Run: headless pygame with SDL's dummy video driver; simulated clock (each Clock.tick advances the game by its frame time, no real sleeping); random seed 0; keys injected as events and as key.get_pressed() state; no mouse input; restart key R tapped at the start of phases 3 and 4.
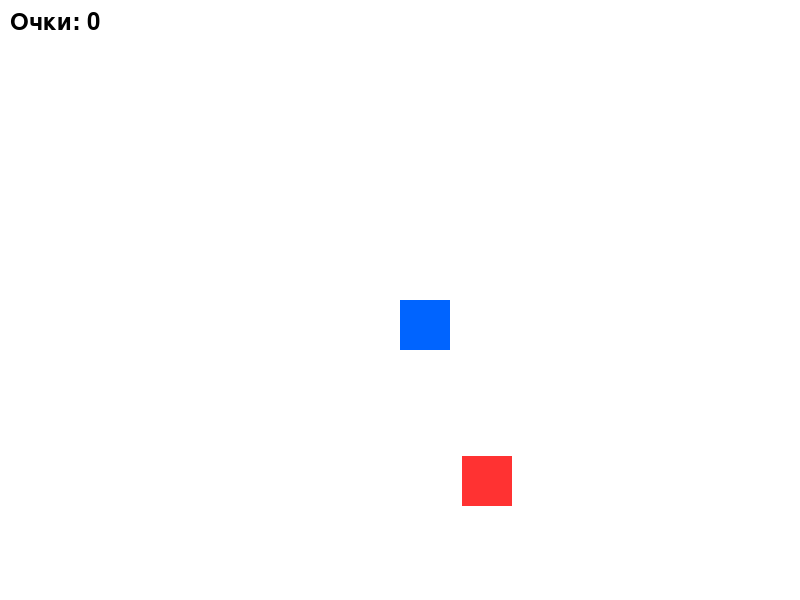
Frame 1 of 4 · flips 1–60 · no input
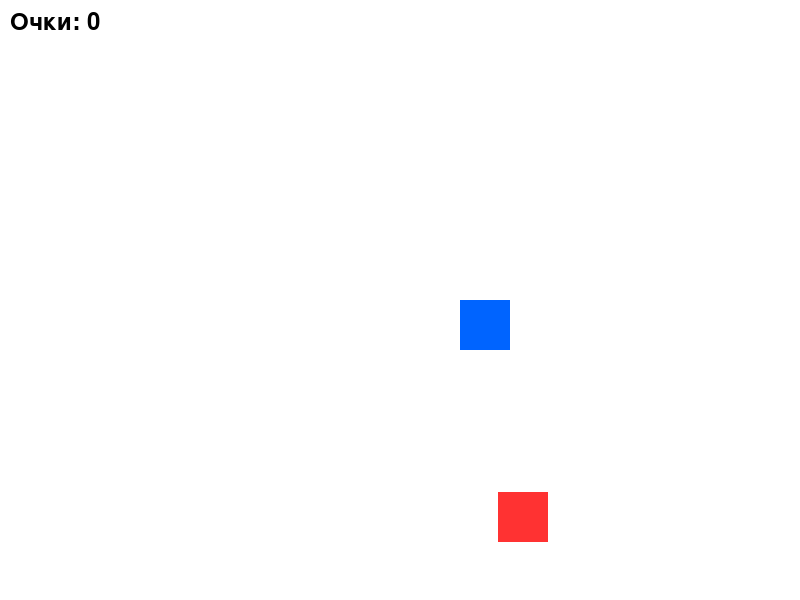
Frame 2 of 4 · flips 61–180 · tapped SPACE, RETURN · held RIGHT (→), D
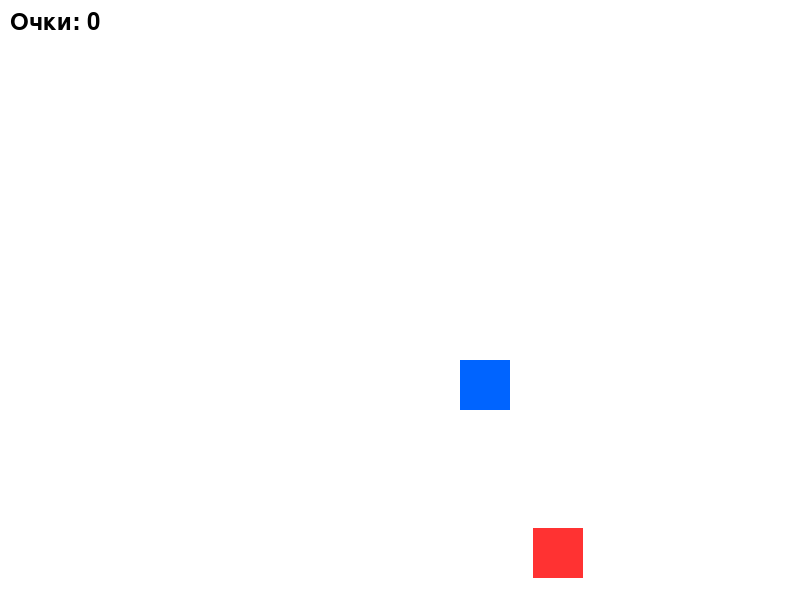
Frame 3 of 4 · flips 181–300 · tapped R · held DOWN (↓), S
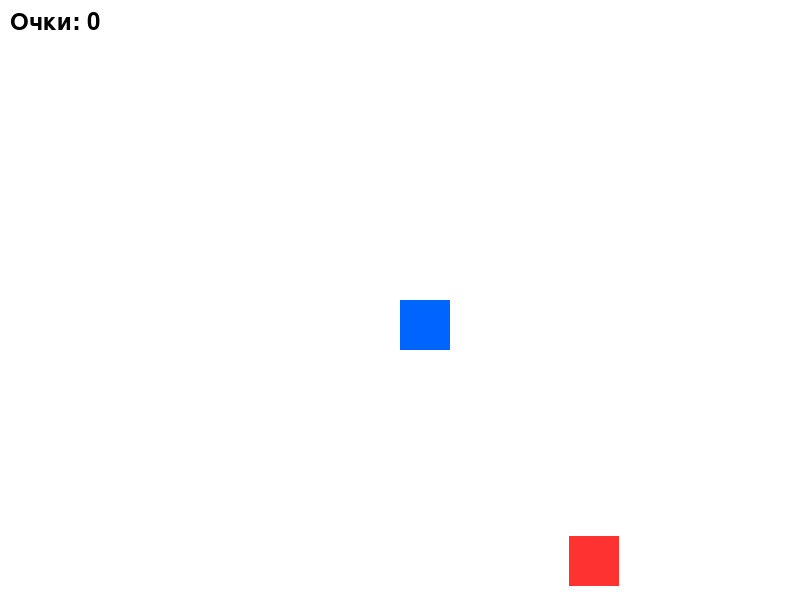
Frame 4 of 4 · flips 301–420 · tapped R · held LEFT (←), A, UP (↑), W

The pygame program that drew these frames:

import pygame
import random
import time

pygame.init()

screen = pygame.display.set_mode((800, 600))
pygame.display.set_caption("Моя игра")

WHITE = (255, 255, 255)
BLUE = (0, 100, 255)
RED = (255, 50, 50)
BLACK = (0, 0, 0)

def reset_game():
    global x, y, enemy_x, enemy_y, enemy_speed_x, enemy_speed_y, game_over, score, start_time
    x = 400
    y = 300
    enemy_x = random.randint(50, 750)
    enemy_y = random.randint(50, 550)
    enemy_speed_x = 0.3
    enemy_speed_y = 0.3
    game_over = False
    score = 0
    start_time = time.time()

x = 400
y = 300
speed = 0.5
enemy_x = random.randint(50, 750)
enemy_y = random.randint(50, 550)
enemy_speed_x = 0.3
enemy_speed_y = 0.3
game_over = False
score = 0
start_time = time.time()

font = pygame.font.Font(None, 72)
small_font = pygame.font.Font(None, 36)

running = True

while running:
    for event in pygame.event.get():
        if event.type == pygame.QUIT:
            running = False
        
        if event.type == pygame.KEYDOWN:
            if event.key == pygame.K_r and game_over:
                reset_game()
    
    if not game_over:
        score = int(time.time() - start_time)
        
        keys = pygame.key.get_pressed()
        if keys[pygame.K_LEFT]:
            x -= speed
        if keys[pygame.K_RIGHT]:
            x += speed
        if keys[pygame.K_UP]:
            y -= speed
        if keys[pygame.K_DOWN]:
            y += speed
        
        if x < 0:
            x = 0
        if x > 750:
            x = 750
        if y < 0:
            y = 0
        if y > 550:
            y = 550
        
        enemy_x += enemy_speed_x
        enemy_y += enemy_speed_y
        
        if enemy_x <= 0:
            enemy_x = 0
            enemy_speed_x = -enemy_speed_x
        if enemy_x >= 750:
            enemy_x = 750
            enemy_speed_x = -enemy_speed_x
        if enemy_y <= 0:
            enemy_y = 0
            enemy_speed_y = -enemy_speed_y
        if enemy_y >= 550:
            enemy_y = 550
            enemy_speed_y = -enemy_speed_y
        
        player_rect = pygame.Rect(x, y, 50, 50)
        enemy_rect = pygame.Rect(enemy_x, enemy_y, 50, 50)
        
        if player_rect.colliderect(enemy_rect):
            game_over = True
    
    screen.fill(WHITE)
    pygame.draw.rect(screen, BLUE, (x, y, 50, 50))
    pygame.draw.rect(screen, RED, (enemy_x, enemy_y, 50, 50))
    
    score_text = small_font.render(f"Очки: {score}", True, BLACK)
    screen.blit(score_text, (10, 10))
    
    if game_over:
        text = font.render("ТЫ ПРОИГРАЛ!", True, BLACK)
        screen.blit(text, (200, 220))
        
        score_text = small_font.render(f"Твой счёт: {score}", True, BLACK)
        screen.blit(score_text, (300, 290))
        
        restart_text = small_font.render("Нажми R, чтобы начать заново", True, BLACK)
        screen.blit(restart_text, (220, 340))
    
    pygame.display.flip()

pygame.quit()
